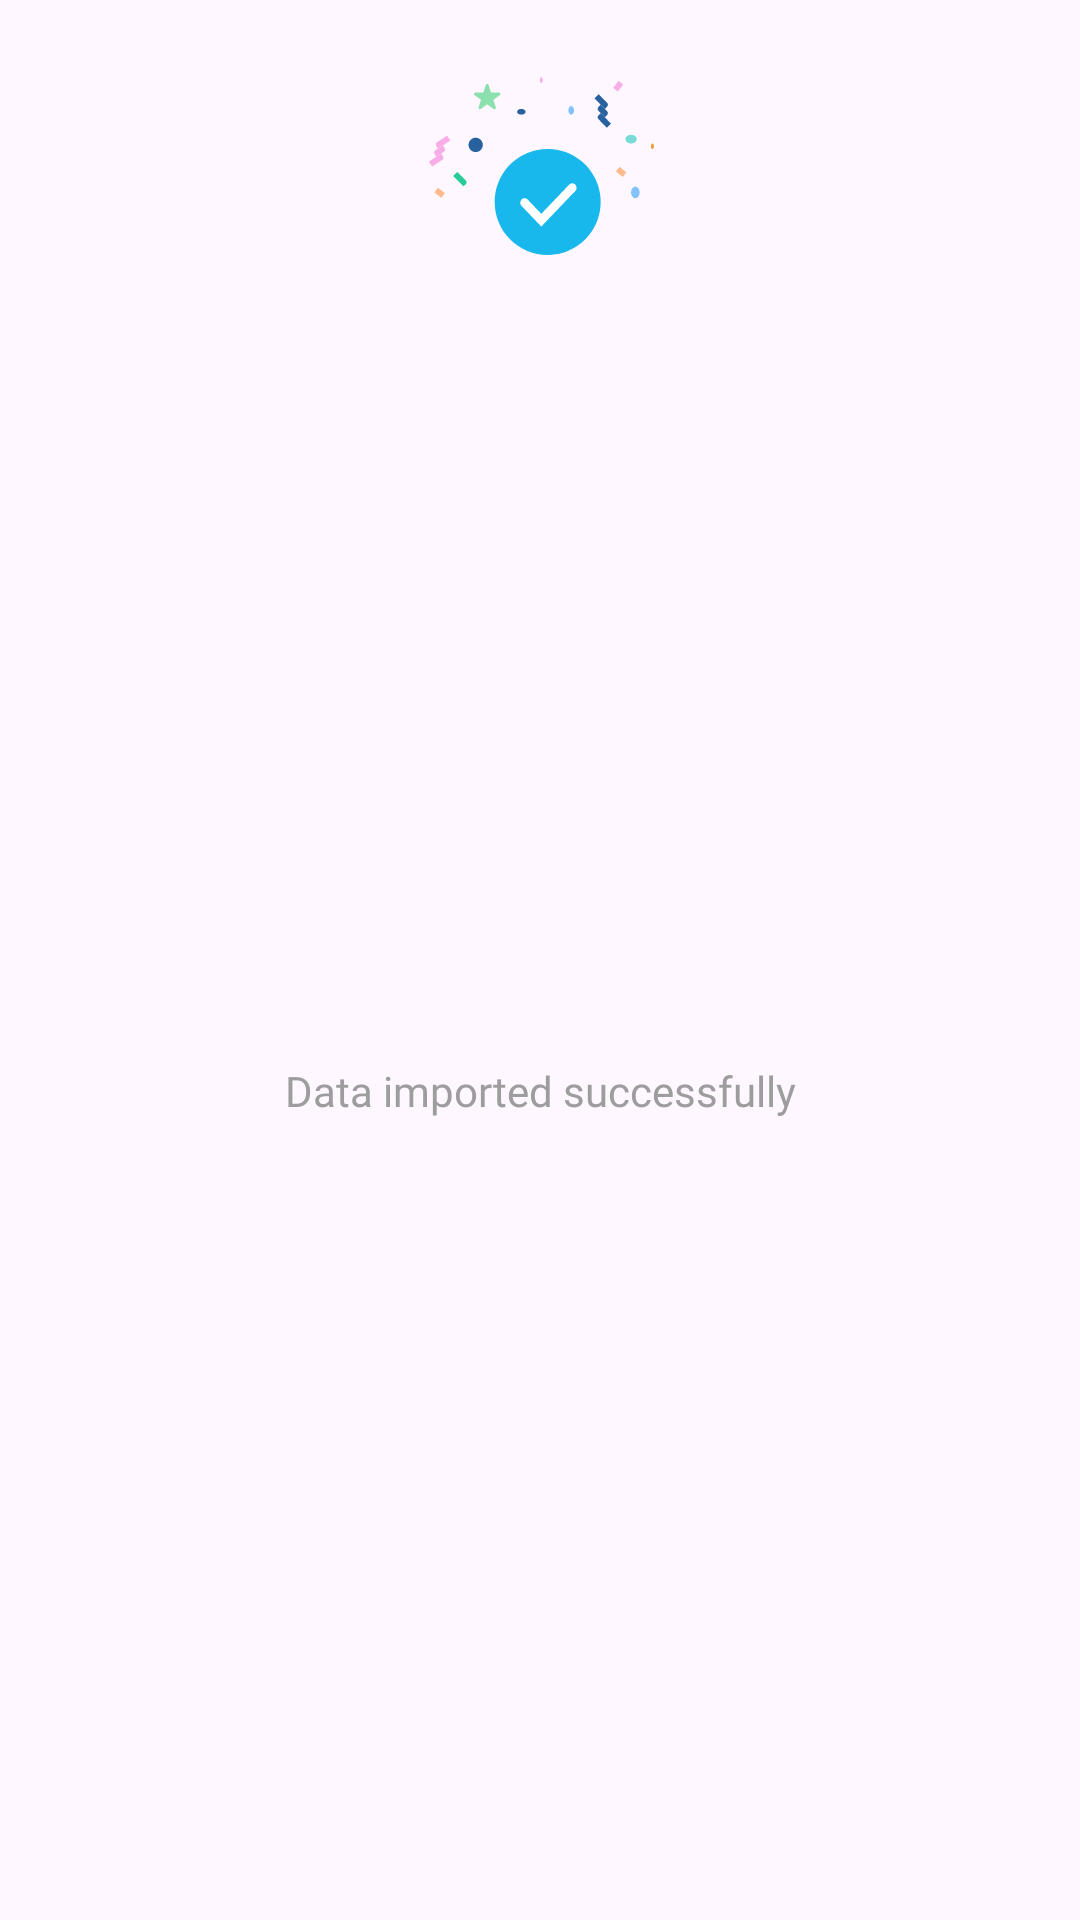

Reconstruct the res/layout file that produces this screen, plus the resources it refers to.
<!-- AndroidManifest.xml: application theme Base.Theme.Hafez -->
<!-- res/layout/import_data_toast_layout.xml -->
<?xml version="1.0" encoding="utf-8"?>
<androidx.constraintlayout.widget.ConstraintLayout xmlns:android="http://schemas.android.com/apk/res/android"
    xmlns:app="http://schemas.android.com/apk/res-auto"
    android:layout_width="match_parent"
    android:layout_height="wrap_content"
    android:layout_marginHorizontal="70dp"
    android:elevation="50dp"
    android:background="@drawable/cardview8radious_bg"
    android:paddingHorizontal="16dp">

    <androidx.appcompat.widget.AppCompatImageView
        android:id="@+id/successIv"
        android:layout_width="wrap_content"
        android:layout_height="wrap_content"
        android:layout_marginTop="25dp"
        android:src="@drawable/ic_succes"
        app:layout_constraintEnd_toEndOf="parent"
        app:layout_constraintStart_toStartOf="parent"
        app:layout_constraintTop_toTopOf="parent" />

    <TextView
        style="@style/strong"
        android:layout_width="wrap_content"
        android:layout_height="wrap_content"
        android:layout_marginHorizontal="16dp"
        android:layout_marginTop="15dp"
        android:layout_marginBottom="16dp"
        android:gravity="center"
        android:text="@string/data_imported_successfully"
        android:textColor="@color/hintTextColor"
        app:layout_constraintBottom_toBottomOf="parent"
        app:layout_constraintEnd_toEndOf="parent"
        app:layout_constraintStart_toStartOf="parent"
        app:layout_constraintTop_toBottomOf="@id/successIv" />

</androidx.constraintlayout.widget.ConstraintLayout>
<!-- resources referenced by this layout -->
<resources>
  <color name="hintTextColor">#9D9D9D</color>
  <!-- drawable ic_succes: vector/xml drawable (drawable, 6016 chars, omitted) -->
  <string name="data_imported_successfully">Data imported successfully</string>
  <style name="strong">
          <item name="android:fontFamily">@font/montserrat_bold</item>
          <item name="android:textColor">@color/textColorBlack</item>
      </style>
  <style name="Base.Theme.Hafez" parent="Theme.Material3.DayNight.NoActionBar">
          
          
          <item name="colorPrimary">@color/babyBlue</item>
          <item name="colorAccent">@color/babyBlue</item>
      </style>
  <color name="textColorBlack">#323232</color>
  <color name="babyBlue">#18b8ec</color>
</resources>
